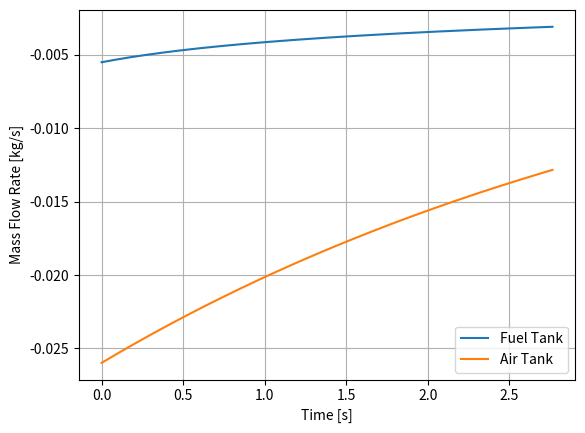
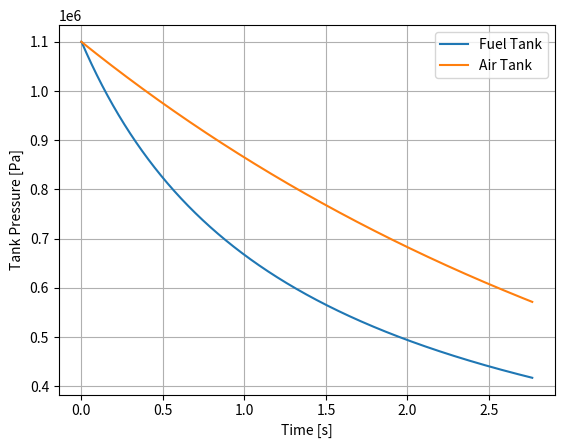
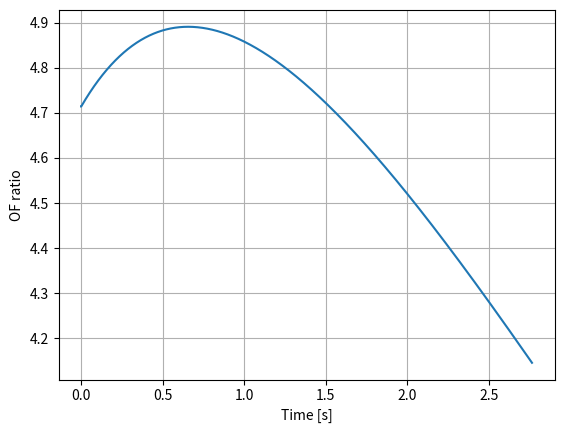
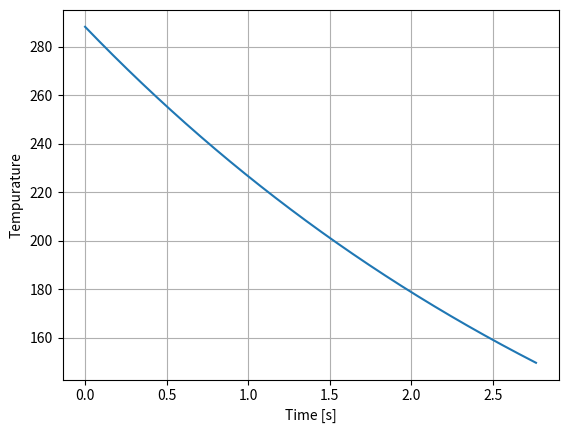

Recreate these plots in Python, in order.
# -*- coding: utf-8 -*-
"""
Created on Mon Jul 24 10:26:50 2023

[redacted]
"""
import numpy as np
import matplotlib.pyplot as plt

class Solver:
    T0 = 288.15         #K, atm temp
    P0 = 1.01325*10**5   #Atmospheric Pressure
    R = 287.17          #Specific Gas constant of air
    gamma = 1.4         #Ratio of specific heats
    
    def __init__(self, Ptank):
        self.Ptank = Ptank
    
    
    def airTank(self, dt, Vtank, Aexit, tf):
        """Numerically solves air tank blowout, using tank parameters and timestp dt"""
        #initial Parameters
        Pstart = self.Ptank
        m0 = (self.Ptank*Vtank)/(self.R*self.T0)
        print("m_start:", m0, "Ptank: ", self.Ptank)
        t = 0
        
        #Arrays
        P = [Pstart]
        m = [m0]
        T = [self.T0]
        rho =[m0/Vtank]
        time = [t]
        mdot = [-(rho[0]*Aexit*np.sqrt(2*(Pstart-self.P0)/rho[0]))]
        print("mdot start: ", mdot[0])
        
        
        count = 0
        
        while t < tf:
            
            #Initiate temperature variable to use in first loop
            if count == 0:
                T1 = T[count]
            
            #mass flowrate
            mdot1 = -(rho[count]*Aexit*np.sqrt(2*(P[count]-self.P0)/rho[count]))
            mdot.append(mdot1)
                
            #mass
            m1 = m[count] + (mdot[count+1]+mdot[count])*dt*0.5
            m.append(m1)
                        
            #Pressure
            P1 = P[count]*m1*T1/(m[count]*T[count])
            P.append(P1)
            
            #Temperature
            T1 = P1*T[count]/P[count]
            T.append(T1)
            
            #Density
            rho1 = m[count+1]/Vtank
            rho.append(rho1)

           
            
            t += dt
            time.append(t)
            
            count += 1

        
        print("Time: ",t,"mass: ", m[count], "mdot: ", mdot[count], "Pressure: ",P[count])
        return mdot, P,T, time
    
    def fuelTank(self, dt, Aexit, VR, m0):
        """Numerically solves fuel tank blowout, using tank parameters and timestp dt"""
        
        #initial Parameters
        rho_f = 1590 #kg/m^3, density of sucrose
        Pstart = self.Ptank
        V0 = rho_f*m0/VR
        
        t = 0
        
        #Arrays
        P = [Pstart]
        V = [V0]
        m = [m0]
        time = [t]
        mdot = [-(rho_f*Aexit*np.sqrt(2*(Pstart-self.P0)/rho_f))]
        Vdot = [mdot[0]*rho_f]
        print("mdot start: ", mdot[0])
        
        count = 0
        while m[count] > 0:
            
            #Rate of chanfge of volume of air in tank
            Vdot1 = -mdot[count]*rho_f
            Vdot.append(Vdot1)
            
            #Volume in tank
            V1 = V[count]+ (Vdot[count+1]+Vdot[count])*dt*0.5
            V.append(V1)
            
            #Pressure in tank
            P1 = P[count]*(V[count]**self.gamma)/(V1**self.gamma)
            P.append(P1)
                        
            #Mass Flowrate
            mdot1 = -(rho_f*Aexit*np.sqrt(2*(P[count+1]-self.P0)/rho_f))
            mdot.append(mdot1)
            
            #Mass of Fuel in tank
            m1 = m[count] + (mdot[count+1]+mdot[count])*dt*0.5
            m.append(m1)
            
            t += dt
            time.append(t)
            
            count += 1
            
        print("Time: ",t,"mass: ", m[count], "mdot: ", mdot[count], "Pressure: ",P[count])
        return mdot, P, time
        
    def OFratio(self, mdot_a,mdot_f):
        """Calculates OF ratio from air and fuel tank blowout"""
        OF = []
        for count in range(len(mdot_f)):
            OFtemp = mdot_a[count]/mdot_f[count]
            OF.append(OFtemp)

        return OF
    
    def OFstats(self, OF, opt):
        """Calculates variance from optimal OF ratio and average OF ratio from tank blowout"""
        varianceSum,avgSum = 0,0
        for count in range(len(OF)):
           varianceSum += (OF[count]-opt)**2
           avgSum += OF[count]
        vari =  varianceSum/len(OF)
        avg = avgSum/len(OF)
        return vari, avg
        
            

"""Fuel tank Calcs"""
Pt = 11*10**5           #Pa, initial pressure in both tanks
Ae_f = 9.77809*10**-8   #m^2, Exit Area
VR = 1.000              #Volume ratio of fuel to air in fuel tank
m_f = 0.01100           #kg, inital fuel mass

dt = 0.001

SolverInstance = Solver(Pt)

mdot_f, P_f, t = SolverInstance.fuelTank(dt, Ae_f, VR, m_f)

"""Air tank calcs"""
V_a = 0.00806903       #m^3, volume of air tank
Ae_a = 5.04112*10**-6  #m^2, Exit Area

tf = t[-1]

mdot_a, P_a, T_a, t_a = SolverInstance.airTank(dt, V_a, Ae_a, tf)

OF = SolverInstance.OFratio(mdot_a,mdot_f)

OF_opt = 4.8

OF_variance, OF_avg = SolverInstance.OFstats(OF, OF_opt)

print("OF variance: ", OF_variance, "OF average: ", OF_avg)

plt.figure(1)
plt.clf()
plt.plot(t, mdot_f, label='Fuel Tank')
plt.plot(t_a, mdot_a, label='Air Tank')

plt.grid(1)
plt.xlabel("Time [s]")
plt.ylabel("Mass Flow Rate [kg/s]")
plt.savefig('Mdot_vs_time.png', dpi=300)
plt.legend()


plt.figure(2)
plt.clf()
plt.plot(t, P_f, label='Fuel Tank')
plt.plot(t_a, P_a, label='Air Tank')

plt.grid(1)
plt.xlabel("Time [s]")
plt.ylabel("Tank Pressure [Pa]")
plt.savefig('Pressure_vs_time.png', dpi=300)
plt.legend()

plt.figure(3)
plt.clf()
plt.plot(t, OF)

plt.grid(1)
plt.xlabel("Time [s]")
plt.ylabel("OF ratio")
plt.savefig('OF_vs_time.png', dpi=300)

plt.figure(4)
plt.clf()
plt.plot(t_a, T_a)

plt.grid(1)
plt.xlabel("Time [s]")
plt.ylabel("Tempurature")
plt.savefig('Temp_vs_time.png', dpi=300)



plt.ion()


